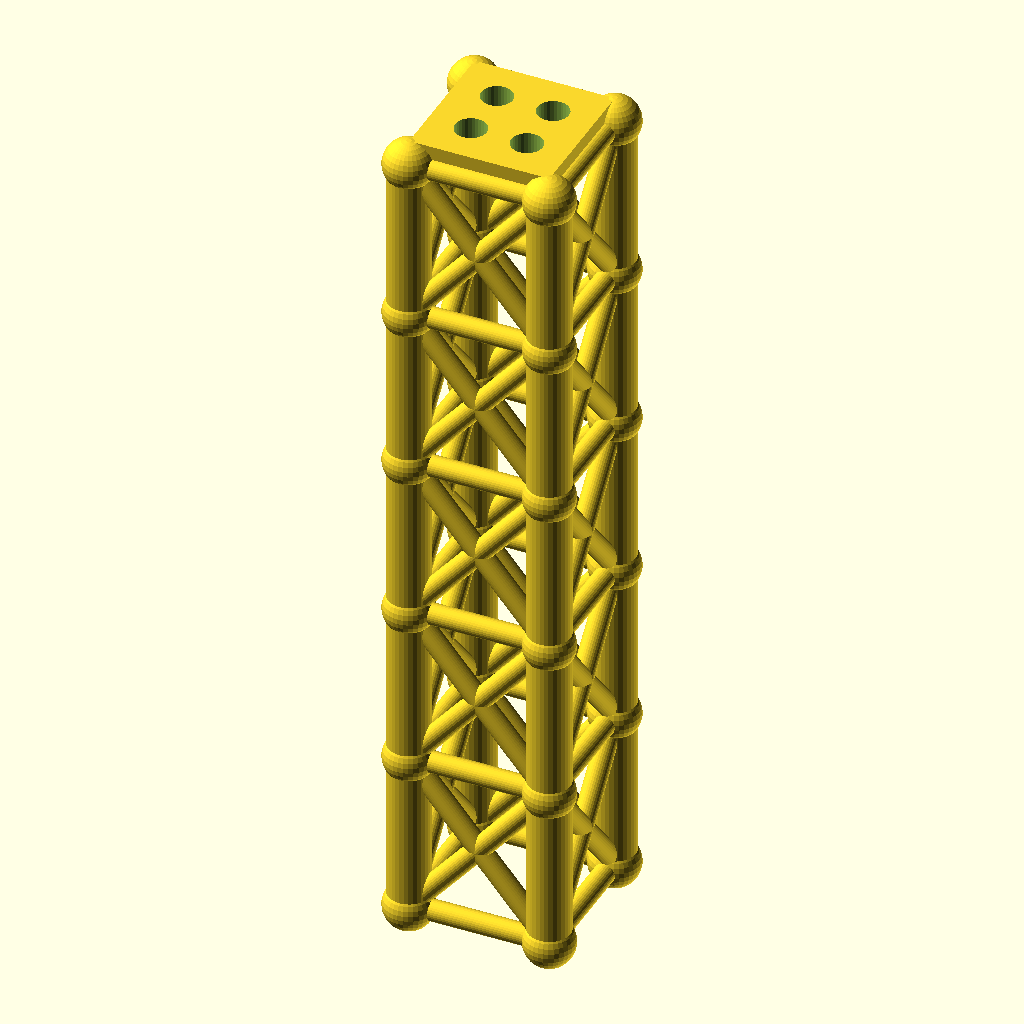
Cell 1: the model at its default parameters.
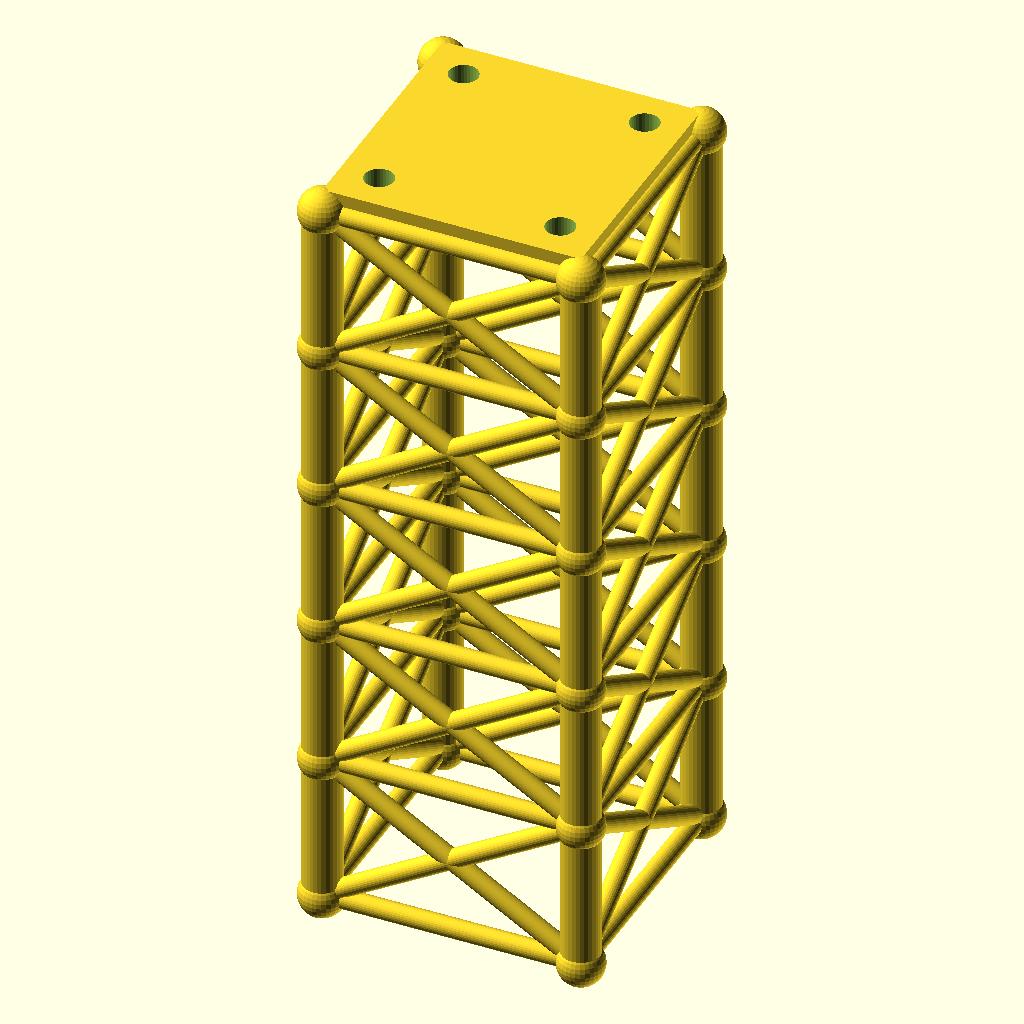
Cell 2 — size set to 80, the other parameters unchanged.
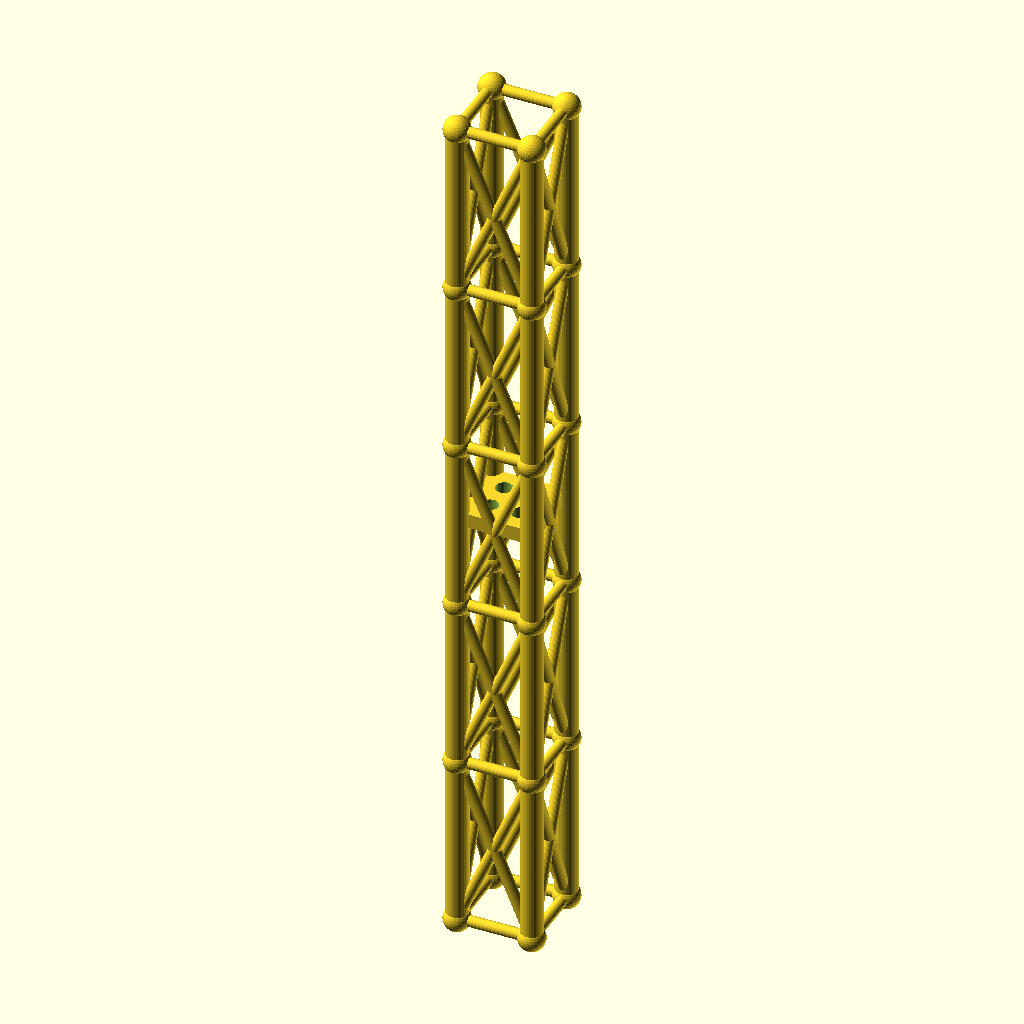
Cell 3 — lvl set to 93.4, the other parameters unchanged.
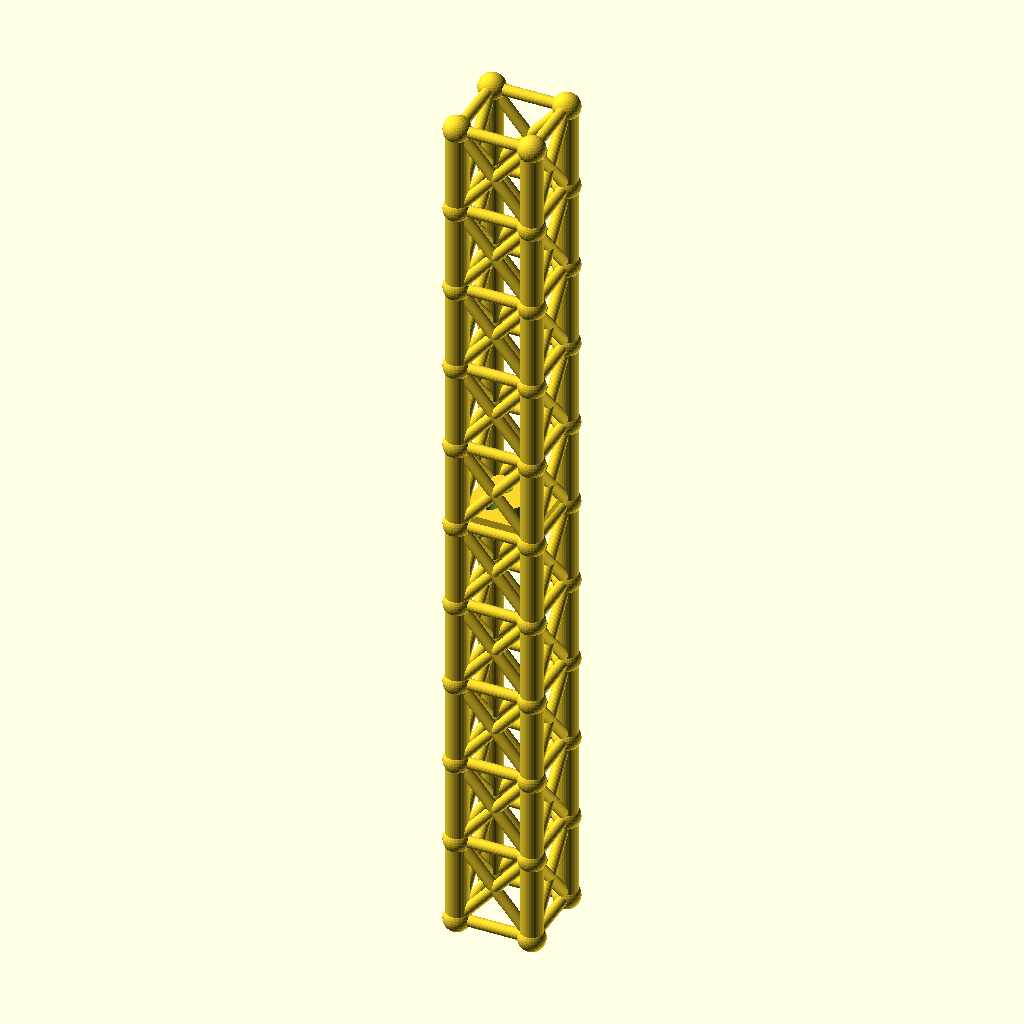
Cell 4 — levels set to 10, the other parameters unchanged.
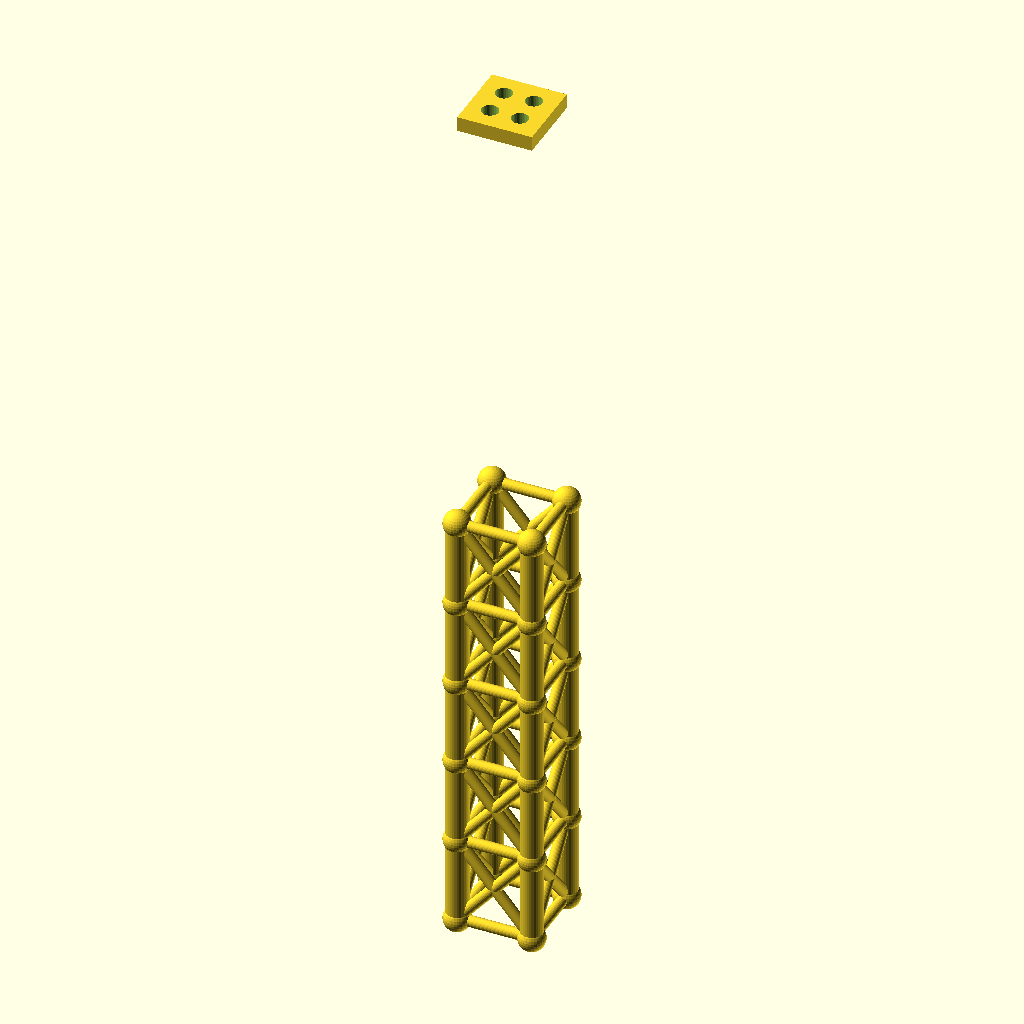
Cell 5: the same model with tower_h = 467.
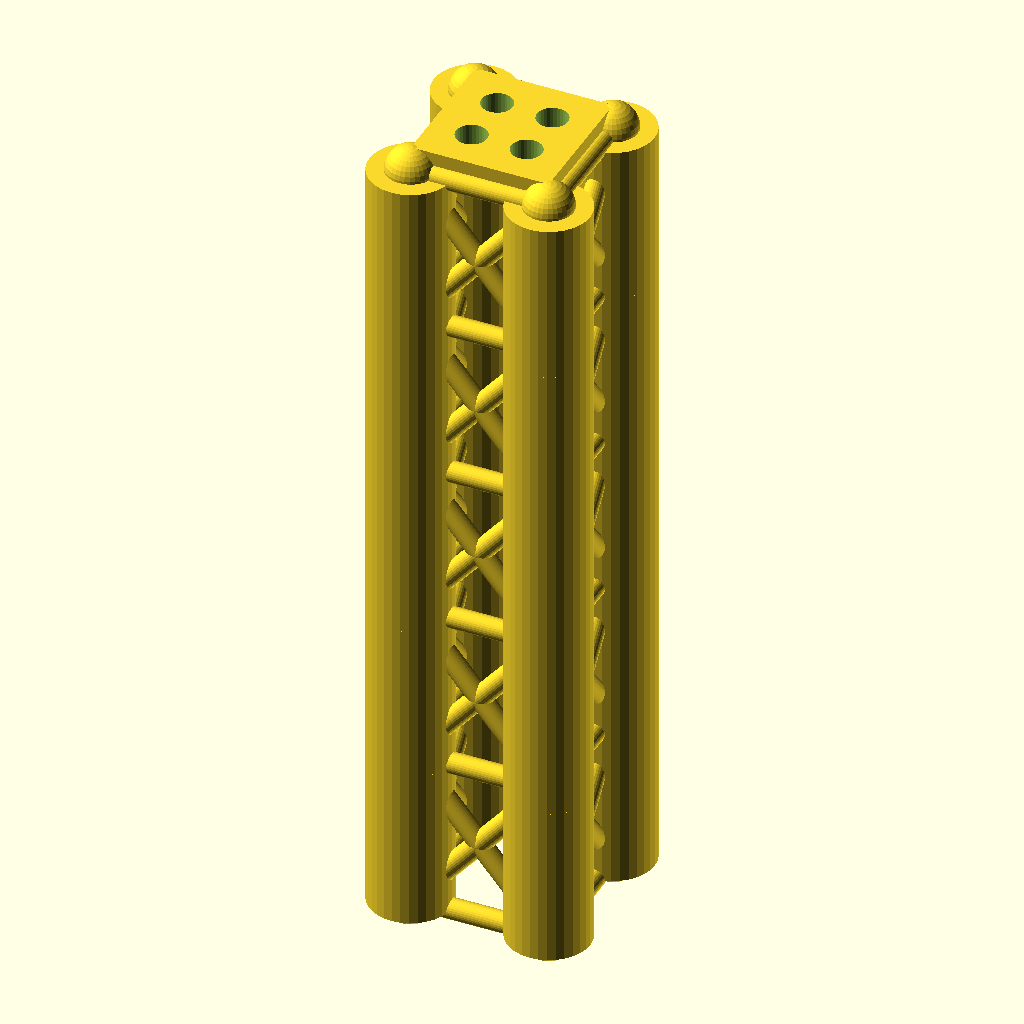
Cell 6: leg_r = 12 (everything else at default).
The same orthographic view direction (rotation 55°, 0°, 25°; colour scheme Cornfield) for every cell, with the view re-fitted per cell, so scale and position can differ between cells.
The OpenSCAD source (optional_data/data/gen2/towers/part_0055.scad):
$fn = 32;

// ----------------------------------------------------------------------
// Four-leg tower: 40 x 40 x 233.5 mm, 5 bays of 46.7 mm
// ----------------------------------------------------------------------

// --- parameters (mm) ---
size = 40;                // footprint across the legs
lvl = 46.7;               // bay height between the rings
levels = 5;               // number of bays
tower_h = 233.5;          // overall height
leg_r = 6;                // leg tube radius
brace_r = 3;              // brace tube radius
joint_r = 7.2;            // joint ball radius
plate_t = 7;              // top plate thickness
plate_hole_d = 9;         // top plate bolt holes
inset = 12;               // bolt hole inset from the corner

module member(a, b, r) {
  /* rod: cylinder from joint a to joint b */
  d = b - a;
  length = norm(d);
  translate(a) rotate([0, acos(d[2] / length), atan2(d[1], d[0])])
    cylinder(h = length, r = r);
}

module joint(p, r) {
  /* ball at the joint centre */
  translate(p) sphere(r = r);
}

p = [[1, 1], [1, -1], [-1, -1], [-1, 1]];

/* legs */
for (i = [0 : levels - 1]) {
  for (j = [0 : 3]) {
    member([p[j][0] * size / 2, p[j][1] * size / 2, i * lvl],
           [p[j][0] * size / 2, p[j][1] * size / 2, (i + 1) * lvl], leg_r);
  }
}

/* rings at every level */
for (i = [0 : levels]) {
  for (j = [0 : 3]) {
    member([p[j][0] * size / 2, p[j][1] * size / 2, i * lvl],
           [p[(j + 1) % 4][0] * size / 2, p[(j + 1) % 4][1] * size / 2, i * lvl], brace_r);
  }
}

/* cross bracing in every bay */
for (i = [0 : levels - 1]) {
  for (j = [0 : 3]) {
    member([p[j][0] * size / 2, p[j][1] * size / 2, i * lvl],
           [p[(j + 1) % 4][0] * size / 2, p[(j + 1) % 4][1] * size / 2, (i + 1) * lvl], brace_r);
    member([p[(j + 1) % 4][0] * size / 2, p[(j + 1) % 4][1] * size / 2, i * lvl],
           [p[j][0] * size / 2, p[j][1] * size / 2, (i + 1) * lvl], brace_r);
  }
}

/* joint balls */
for (i = [0 : levels]) {
  for (j = [0 : 3]) {
    joint([p[j][0] * size / 2, p[j][1] * size / 2, i * lvl], joint_r);
  }
}

module top_plate() {
  /* sunk 1 mm into the top ring so the joint overlaps */
  translate([-size / 2, -size / 2, tower_h - 1]) cube([size, size, plate_t + 1]);
}

difference() {
  top_plate();
  for (sx = [-1, 1]) for (sy = [-1, 1])
    translate([sx * (size / 2 - inset), sy * (size / 2 - inset), tower_h - 2])
      cylinder(h = plate_t + 3, d = plate_hole_d);
}
Customizer parameters (derived from the source; name, type, default, range or options):
size: number, default 40
lvl: number, default 46.7
levels: number, default 5
tower_h: number, default 233.5
leg_r: number, default 6
brace_r: number, default 3
joint_r: number, default 7.2
plate_t: number, default 7
plate_hole_d: number, default 9
inset: number, default 12
